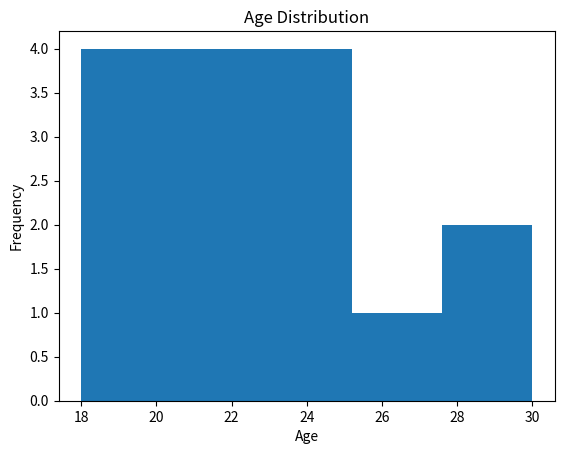

Here is the Python script that generated this plot:
import matplotlib.pyplot as plt

ages = [
    18, 19, 20, 20, 21,
    21, 22, 22, 23, 24,
    25, 25, 26, 28, 30
]

plt.hist(ages, bins=5)


plt.title("Age Distribution")
plt.xlabel("Age")
plt.ylabel("Frequency")

plt.show()
